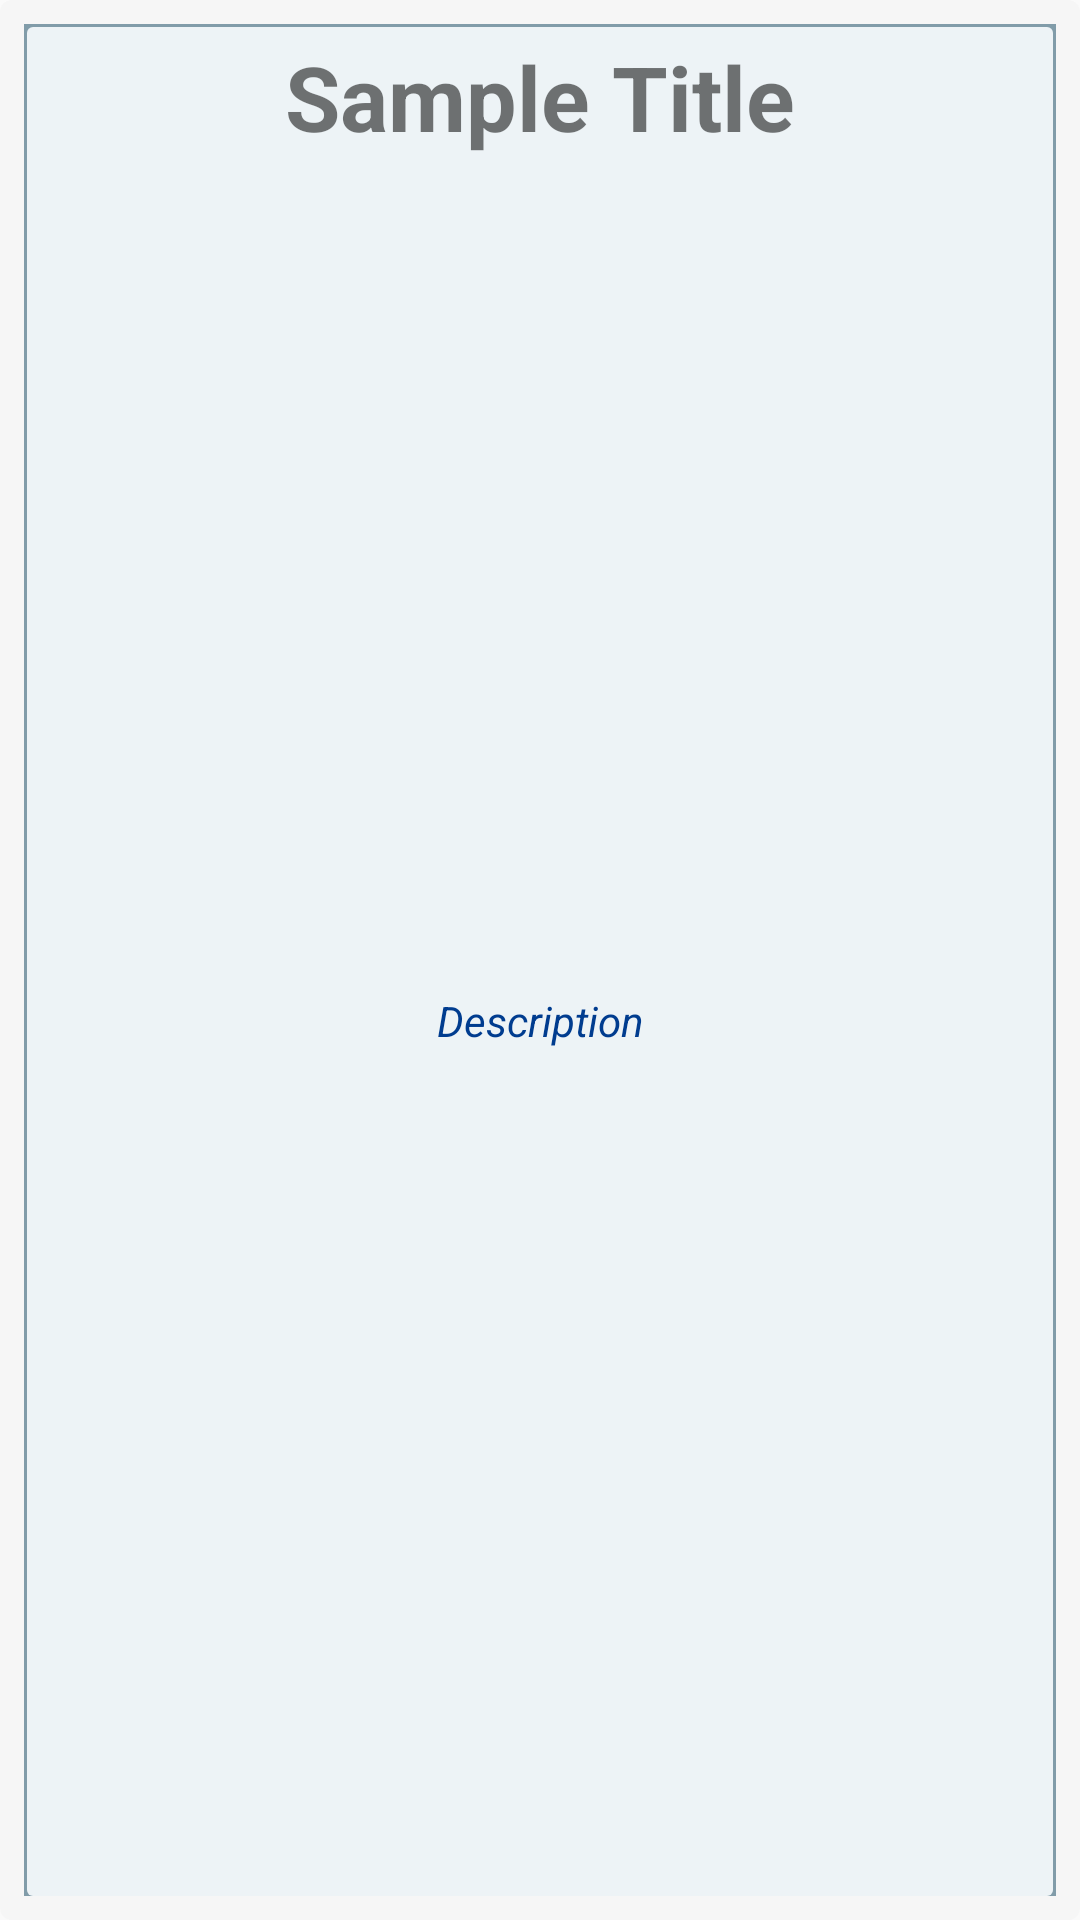

Produce the Android XML layout that renders to this screen, including the resource entries it uses.
<!-- AndroidManifest.xml: application theme AppTheme -->
<!-- res/layout/survey_dashboard_item.xml -->
<?xml version="1.0" encoding="utf-8"?>
<LinearLayout xmlns:android="http://schemas.android.com/apk/res/android"
    android:layout_width="match_parent"
    android:layout_height="wrap_content"
    android:background="@drawable/dashboard_item_box_shadow"
    android:orientation="vertical"
    android:padding="8dp">

    <LinearLayout
        android:layout_width="match_parent"
        android:layout_height="match_parent"
        android:background="@drawable/dashboard_title_desc_box_shadow"
        android:orientation="vertical"
        android:paddingBottom="8dp">

        <TextView
            android:id="@+id/dashboardItemTitle"
            android:layout_width="match_parent"
            android:layout_height="wrap_content"
            android:layout_weight="1"
            android:padding="4dp"
            android:text="@string/label_sample_title"
            android:textAlignment="center"
            android:textAllCaps="false"
            android:textSize="30sp"
            android:textStyle="bold" />

        <TextView
            android:id="@+id/dashboardItemDescription"
            android:layout_width="match_parent"
            android:layout_height="wrap_content"
            android:layout_weight="1"
            android:padding="4dp"
            android:text="@string/label_sample_description"
            android:textAlignment="center"
            android:textColor="@color/primaryDarkColor"
            android:textStyle="italic" />

    </LinearLayout>

    <LinearLayout
        android:layout_width="match_parent"
        android:layout_height="wrap_content"
        android:background="@color/secondaryLightColor"
        android:gravity="center_vertical"
        android:orientation="horizontal"
        android:padding="4dp">

        <Button
            android:id="@+id/btnRunSurvey"
            android:layout_width="wrap_content"
            android:layout_height="wrap_content"
            android:layout_weight="1"
            android:background="@android:color/transparent"
            android:drawableRight="@drawable/ic_dashboard_run_white"
            android:padding="4dp"
            android:text="20"
            android:textAlignment="viewStart"
            android:textColor="@color/primaryTextColor"
            android:textSize="24sp"
            android:textStyle="bold"
            android:theme="@style/FormsButton" />
    </LinearLayout>
</LinearLayout>
<!-- resources referenced by this layout -->
<resources>
  <color name="primaryDarkColor">#003c8f</color>
  <color name="primaryTextColor">#ffffff</color>
  <color name="secondaryLightColor">#819ca9</color>
  <!-- drawable dashboard_item_box_shadow (drawable) -->
  <?xml version="1.0" encoding="utf-8"?>
  <layer-list xmlns:android="http://schemas.android.com/apk/res/android">
      <item>
          <shape android:shape="rectangle">
              <solid android:color="@color/tertiaryLightColor" />
              <corners android:radius="4dp" />
          </shape>
      </item>
  
      <item
          android:bottom="10dp"
          android:left="10dp"
          android:right="10dp"
          android:top="10dp">
          <shape android:shape="rectangle">
              <solid android:color="@color/controlsColor" />
              <corners android:radius="2dp" />
          </shape>
      </item>
  </layer-list>
  <!-- drawable dashboard_title_desc_box_shadow (drawable) -->
  <?xml version="1.0" encoding="utf-8"?>
  <layer-list xmlns:android="http://schemas.android.com/apk/res/android">
      <item>
          <shape android:shape="rectangle">
              <solid android:color="@color/secondaryLightColor" />
              <corners android:radius="0dp" />
          </shape>
      </item>
  
      <item
          android:bottom="0dp"
          android:left="1dp"
          android:right="1dp"
          android:top="1dp">
          <shape android:shape="rectangle">
              <solid android:color="@color/controlsColor" />
              <corners android:radius="2dp" />
          </shape>
      </item>
  </layer-list>
  <!-- drawable ic_dashboard_run_white: png bitmap (drawable-hdpi, 299 bytes) -->
  <string name="label_sample_description">Description</string>
  <string name="label_sample_title">Sample Title</string>
  <style name="FormsButton" parent="Theme.AppCompat.Light">
          <item name="colorControlHighlight">@color/secondaryLightColor</item>
          <item name="colorButtonNormal">@color/secondaryColor</item>
          <item name="android:textColor">@color/secondaryTextColor</item>
          <item name="android:textSize">32sp</item>
          <item name="android:textAllCaps">false</item>
          <item name="android:padding">32sp</item>
      </style>
  <style name="AppTheme" parent="Theme.AppCompat.Light.DarkActionBar">
          
          <item name="colorPrimary">@color/colorPrimary</item>
          <item name="colorPrimaryDark">@color/colorPrimaryDark</item>
          <item name="colorAccent">@color/colorAccent</item>
      </style>
  <color name="tertiaryLightColor">#f6f6f6</color>
  <color name="controlsColor">#edf3f6</color>
  <color name="secondaryColor">#546e7a</color>
  <color name="secondaryTextColor">#ffffff</color>
  <color name="colorPrimary">#1565c0</color>
  <color name="colorPrimaryDark">#003c8f</color>
  <color name="colorAccent">#ff4081</color>
</resources>
